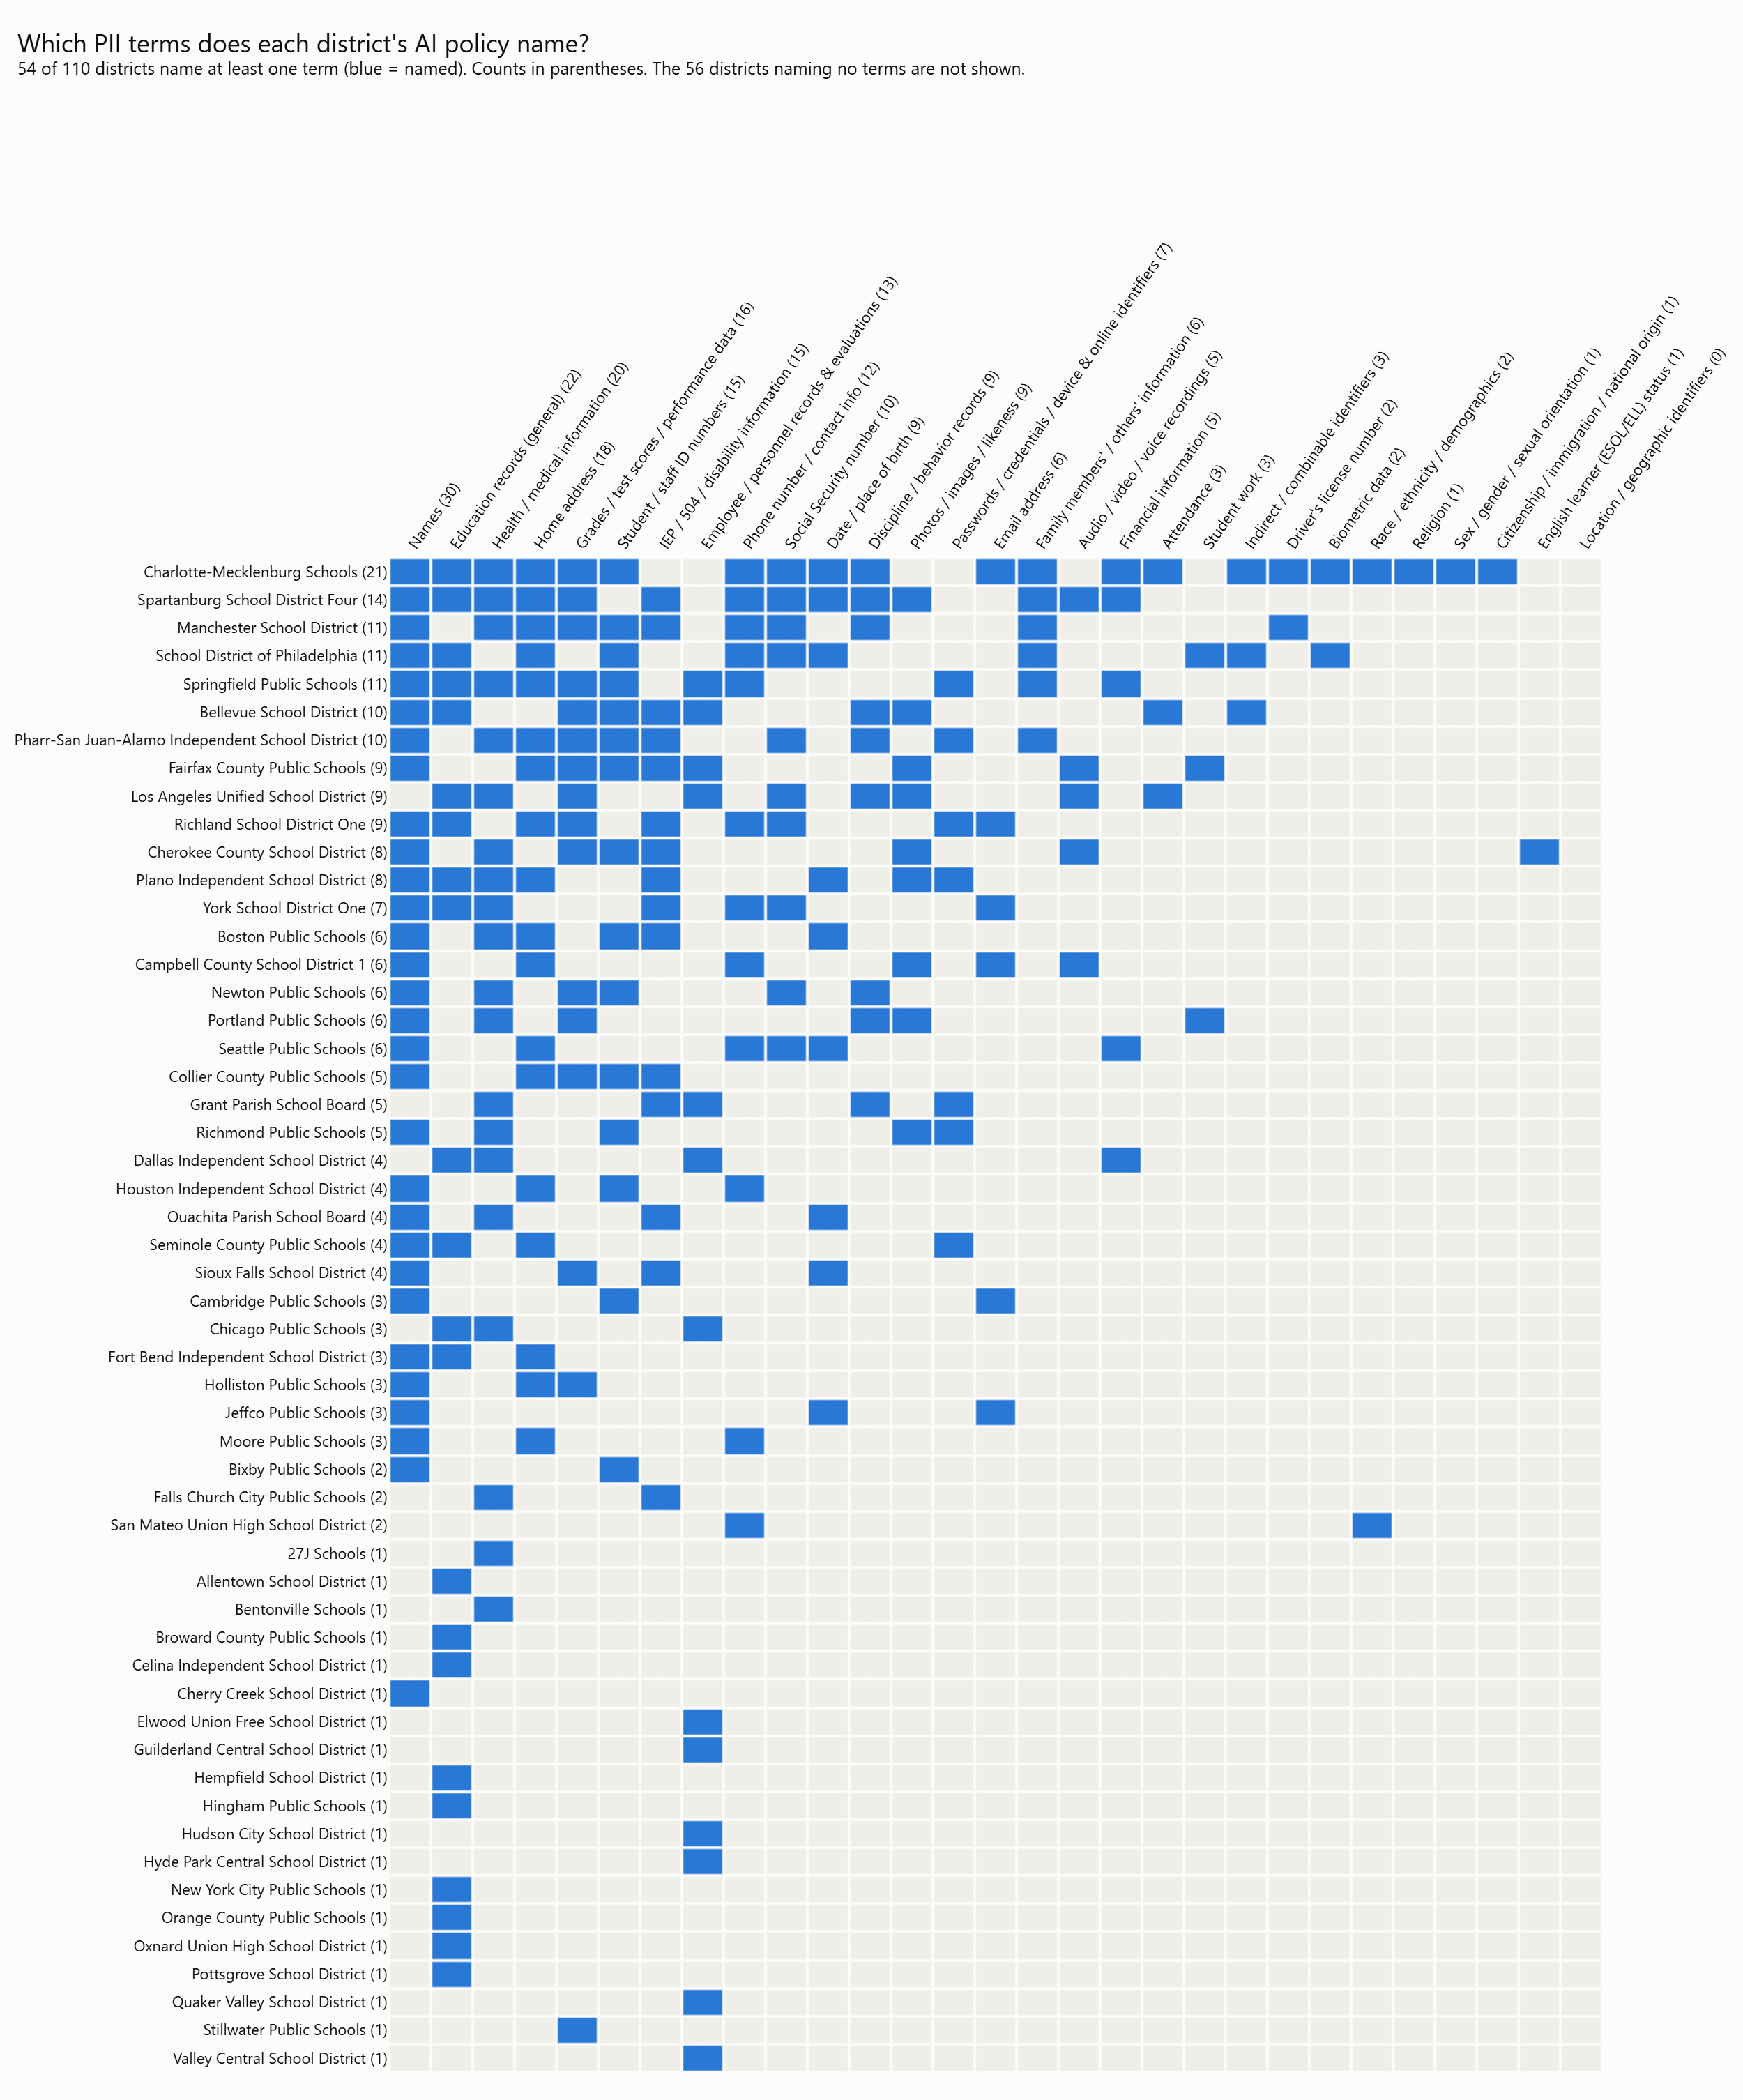

The table this chart was drawn from, first rows:
district, state, pii_terms, Names, Education records (general), Health / medical information, Home address, Grades / test scores / performance data, Student / staff ID numbers, IEP / 504 / disability information, Employee / personnel records & evaluatio…, Phone number / contact info, Social Security number, Date / place of birth, Discipline / behavior records, Photos / images / likeness, Passwords / credentials / device & onlin…, Email address, Family members' / others' information, Audio / video / voice recordings, Financial information, Attendance, Student work, Indirect / combinable identifiers
Charlotte-Mecklenburg Schools, North Carolina, 21, CMS_Generative_AI_Guidance_Privacy_Passa…, CMS_Generative_AI_Guidance_Privacy_Passa…, CMS_Generative_AI_Guidance_Privacy_Passa…, CMS_Generative_AI_Guidance_Privacy_Passa…, CMS_Generative_AI_Guidance_Privacy_Passa…, CMS_Generative_AI_Guidance_Privacy_Passa…, , , CMS_Generative_AI_Guidance_Privacy_Passa…, CMS_Generative_AI_Guidance_Privacy_Passa…, CMS_Generative_AI_Guidance_Privacy_Passa…, CMS_Generative_AI_Guidance_Privacy_Passa…, , , CMS_Generative_AI_Guidance_Privacy_Passa…, CMS_Generative_AI_Guidance_Privacy_Passa…, , CMS_Generative_AI_Guidance_Privacy_Passa…, CMS_Generative_AI_Guidance_Privacy_Passa…, , CMS_Generative_AI_Guidance_Privacy_Passa…
Spartanburg School District Four, South Carolina, 14, Spartanburg_4_Generative_AI_Guidelines_P…, Spartanburg_4_Generative_AI_Guidelines_P…, Spartanburg_4_Generative_AI_Guidelines_P…, Spartanburg_4_Generative_AI_Guidelines_P…, Spartanburg_4_Generative_AI_Guidelines_P…, , Spartanburg_4_Generative_AI_Guidelines_P…, , Spartanburg_4_Generative_AI_Guidelines_P…, Spartanburg_4_Generative_AI_Guidelines_P…, Spartanburg_4_Generative_AI_Guidelines_P…, Spartanburg_4_Generative_AI_Guidelines_P…, Spartanburg_4_Generative_AI_Guidelines_P…, , , Spartanburg_4_Generative_AI_Guidelines_P…, Spartanburg_4_Generative_AI_Guidelines_P…, Spartanburg_4_Generative_AI_Guidelines_P…, , , 
Manchester School District, New Hampshire, 11, Manchester_SD_AI_Policy_766_Privacy_Pass…, , Manchester_SD_AI_Policy_766_Privacy_Pass…, Manchester_SD_AI_Policy_766_Privacy_Pass…, Manchester_SD_AI_Policy_766_Privacy_Pass…, Manchester_SD_AI_Policy_766_Privacy_Pass…, Manchester_SD_AI_Policy_766_Privacy_Pass…, , Manchester_SD_AI_Policy_766_Privacy_Pass…, Manchester_SD_AI_Policy_766_Privacy_Pass…, , Manchester_SD_AI_Procedure_766R_Privacy_…, , , , Manchester_SD_AI_Procedure_766R_Privacy_…, , , , , 
School District of Philadelphia, Pennsylvania, 11, Philadelphia_GenAI_Guidelines_Privacy_Pa…, Philadelphia_GenAI_Guidelines_Privacy_Pa…, , Philadelphia_GenAI_Guidelines_Privacy_Pa…, , Philadelphia_GenAI_Guidelines_Privacy_Pa…, , , Philadelphia_GenAI_Guidelines_Privacy_Pa…, Philadelphia_GenAI_Guidelines_Privacy_Pa…, Philadelphia_GenAI_Guidelines_Privacy_Pa…, , , , , Philadelphia_GenAI_Guidelines_Privacy_Pa…, , , , Philadelphia_GenAI_Guidelines_Privacy_Pa…, Philadelphia_GenAI_Guidelines_Privacy_Pa…
Springfield Public Schools, Missouri, 11, Springfield_MO_SPS_AI_Handbook_Privacy_P…, Springfield_MO_SPS_AI_Handbook_Privacy_P…, Springfield_MO_SPS_AI_Handbook_Privacy_P…, Springfield_MO_SPS_AI_Handbook_Privacy_P…, Springfield_MO_SPS_AI_Handbook_Privacy_P…, Springfield_MO_SPS_AI_Handbook_Privacy_P…, , Springfield_MO_SPS_AI_Handbook_Privacy_P…, Springfield_MO_SPS_AI_Handbook_Privacy_P…, , , , , Springfield_MO_SPS_AI_Handbook_Privacy_P…, , Springfield_MO_SPS_AI_Handbook_Privacy_P…, , Springfield_MO_SPS_AI_Handbook_Privacy_P…, , , 
Bellevue School District, Washington, 10, Bellevue_SD_AI_Handbook_Privacy_Passages…, Bellevue_SD_AI_Handbook_Privacy_Passages…, , , Bellevue_SD_AI_Handbook_Privacy_Passages…, Bellevue_SD_AI_Handbook_Privacy_Passages…, Bellevue_SD_AI_Handbook_Privacy_Passages…, Bellevue_SD_AI_Handbook_Privacy_Passages…, , , , Bellevue_SD_AI_Handbook_Privacy_Passages…, Bellevue_SD_AI_Handbook_Privacy_Passages…, , , , , , Bellevue_SD_AI_Handbook_Privacy_Passages…, , Bellevue_SD_AI_Handbook_Privacy_Passages…
Pharr-San Juan-Alamo Independent School …, Texas, 10, PSJA_AI_Guidebook_Privacy_Passages.pdf: …, , PSJA_AI_Guidebook_Privacy_Passages.pdf: …, PSJA_AI_Guidebook_Privacy_Passages.pdf: …, PSJA_AI_Guidebook_Privacy_Passages.pdf: …, PSJA_AI_Guidebook_Privacy_Passages.pdf: …, PSJA_AI_Guidebook_Privacy_Passages.pdf: …, , , PSJA_AI_Guidebook_Privacy_Passages.pdf: …, , PSJA_AI_Guidebook_Privacy_Passages.pdf: …, , PSJA_AI_Guidebook_Privacy_Passages.pdf: …, , PSJA_AI_Guidebook_Privacy_Passages.pdf: …, , , , , 
Fairfax County Public Schools, Virginia, 9, FCPS_AI_Staff_Guidance_Privacy_Passages.…, , , FCPS_Student_AI_Guide_Privacy_Passages.p…, FCPS_Student_AI_Guide_Privacy_Passages.p…, FCPS_Student_AI_Guide_Privacy_Passages.p…, FCPS_AI_Staff_Guidance_Privacy_Passages.…, FCPS_AI_Staff_Guidance_Privacy_Passages.…, , , , , FCPS_Student_AI_Guide_Privacy_Passages.p…, , , , FCPS_Student_AI_Guide_Privacy_Passages.p…, , , FCPS_AI_Staff_Guidance_Privacy_Passages.…, 
Los Angeles Unified School District, California, 9, , LAUSD_AI_Policy_Bulletin_Privacy_Passage…, LAUSD_AI_Policy_Bulletin_Privacy_Passage…, , LAUSD_AI_Policy_Bulletin_Privacy_Passage…, , , LAUSD_AI_Policy_Bulletin_Privacy_Passage…, , LAUSD_AI_Policy_Bulletin_Privacy_Passage…, , LAUSD_AI_Policy_Bulletin_Privacy_Passage…, LAUSD_AI_Policy_Bulletin_Privacy_Passage…, , , , LAUSD_AI_Policy_Bulletin_Privacy_Passage…, , LAUSD_AI_Policy_Bulletin_Privacy_Passage…, , 
Richland School District One, South Carolina, 9, Richland_One_AI_Regulation_6325_Privacy_…, Richland_One_AI_Regulation_6325_Privacy_…, , Richland_One_AI_Regulation_6325_Privacy_…, Richland_One_AI_Regulation_6325_Privacy_…, , Richland_One_AI_Regulation_6325_Privacy_…, , Richland_One_AI_Regulation_6325_Privacy_…, Richland_One_AI_Regulation_6325_Privacy_…, , , , Richland_One_AI_Regulation_6325_Privacy_…, Richland_One_AI_Regulation_6325_Privacy_…, , , , , , 
Cherokee County School District, Georgia, 8, Cherokee_County_AI_Guidelines_Privacy_Pa…, , Cherokee_County_AI_Guidelines_Privacy_Pa…, , Cherokee_County_AI_Guidelines_Privacy_Pa…, Cherokee_County_AI_Guidelines_Privacy_Pa…, Cherokee_County_AI_Guidelines_Privacy_Pa…, , , , , , Cherokee_County_AI_Guidelines_Privacy_Pa…, , , , Cherokee_County_AI_Guidelines_Privacy_Pa…, , , , 
Plano Independent School District, Texas, 8, PlanoISD_Generative_AI_Page_Privacy_Pass…, PlanoISD_Generative_AI_Page_Privacy_Pass…, PlanoISD_Generative_AI_Page_Privacy_Pass…, PlanoISD_Generative_AI_Page_Privacy_Pass…, , , PlanoISD_Generative_AI_Page_Privacy_Pass…, , , , PlanoISD_Generative_AI_Page_Privacy_Pass…, , PlanoISD_Generative_AI_Page_Privacy_Pass…, PlanoISD_Generative_AI_Page_Privacy_Pass…, , , , , , , 
York School District One, South Carolina, 7, YorkSD1_AI_Responsible_Use_Policy_Privac…, YorkSD1_AI_Responsible_Use_Policy_Privac…, YorkSD1_AI_Responsible_Use_Policy_Privac…, , , , YorkSD1_AI_Responsible_Use_Policy_Privac…, , YorkSD1_AI_Responsible_Use_Policy_Privac…, YorkSD1_AI_Responsible_Use_Policy_Privac…, , , , , YorkSD1_AI_Responsible_Use_Policy_Privac…, , , , , , 
Boston Public Schools, Massachusetts, 6, Boston_PS_AI_Policy_Privacy_Passages.pdf…, , Boston_PS_AI_Policy_Privacy_Passages.pdf…, Boston_PS_AI_Policy_Privacy_Passages.pdf…, , Boston_PS_AI_Policy_Privacy_Passages.pdf…, Boston_PS_AI_Policy_Privacy_Passages.pdf…, , , , Boston_PS_AI_Policy_Privacy_Passages.pdf…, , , , , , , , , , 
Campbell County School District 1, Wyoming, 6, Campbell_County_SD1_Technology_Policy_71…, , , Campbell_County_SD1_Technology_Policy_71…, , , , , Campbell_County_SD1_Technology_Policy_71…, , , , Campbell_County_SD1_Technology_Policy_71…, , Campbell_County_SD1_Technology_Policy_71…, , Campbell_County_SD1_Technology_Policy_71…, , , , 
Newton Public Schools, Massachusetts, 6, Newton_AI_Guidelines_Privacy_Passages.pd…, , Newton_AI_Guidelines_Privacy_Passages.pd…, , Newton_AI_Guidelines_Privacy_Passages.pd…, Newton_AI_Guidelines_Privacy_Passages.pd…, , , , Newton_AI_Guidelines_Privacy_Passages.pd…, , Newton_AI_Guidelines_Privacy_Passages.pd…, , , , , , , , , 
Portland Public Schools, Oregon, 6, Portland_PPS_AI_Web_Page_Privacy_Passage…, , Portland_PS_AI_Guidebook_Privacy_Passage…, , Portland_PPS_AI_Web_Page_Privacy_Passage…, , , , , , , Portland_PS_AI_Guidebook_Privacy_Passage…, Portland_PS_AI_Guidebook_Privacy_Passage…, , , , , , , Portland_PPS_AI_Web_Page_Privacy_Passage…, 
Seattle Public Schools, Washington, 6, Seattle_PS_AI_Handbook_Privacy_Passages.…, , , Seattle_PS_AI_Handbook_Privacy_Passages.…, , , , , Seattle_PS_AI_Handbook_Privacy_Passages.…, Seattle_PS_AI_Handbook_Privacy_Passages.…, Seattle_PS_AI_Handbook_Privacy_Passages.…, , , , , , , Seattle_PS_AI_Handbook_Privacy_Passages.…, , , 
Collier County Public Schools, Florida, 5, CCPS_AI_Handbook_Privacy_Passages.pdf: p…, , , CCPS_AI_Handbook_Privacy_Passages.pdf: p…, CCPS_AI_Handbook_Privacy_Passages.pdf: p…, CCPS_AI_Handbook_Privacy_Passages.pdf: p…, CCPS_AI_Handbook_Privacy_Passages.pdf: p…, , , , , , , , , , , , , , 
Grant Parish School Board, Louisiana, 5, , , Grant_Parish_Employee_AUP_AI_Addendum_Pr…, , , , Grant_Parish_Employee_AUP_AI_Addendum_Pr…, Grant_Parish_Employee_AUP_AI_Addendum_Pr…, , , , Grant_Parish_Employee_AUP_AI_Addendum_Pr…, , Grant_Parish_Employee_AUP_AI_Addendum_Pr…, , , , , , , 
Richmond Public Schools, Virginia, 5, Richmond_Public_Schools_AI_Policy_Privac…, , Richmond_Public_Schools_AI_Policy_Privac…, , , Richmond_Public_Schools_AI_Policy_Privac…, , , , , , , Richmond_Public_Schools_AI_Policy_Privac…, Richmond_Public_Schools_AI_Policy_Privac…, , , , , , , 
Dallas Independent School District, Texas, 4, , Dallas_ISD_AI_Handbook_Privacy_Passages.…, Dallas_ISD_AI_Handbook_Privacy_Passages.…, , , , , Dallas_ISD_AI_Handbook_Privacy_Passages.…, , , , , , , , , , Dallas_ISD_AI_Handbook_Privacy_Passages.…, , , 
Houston Independent School District, Texas, 4, Houston_ISD_AI_Guidebook_Privacy_Passage…, , , Houston_ISD_AI_Guidebook_Privacy_Passage…, , Houston_ISD_AI_Guidebook_Privacy_Passage…, , , Houston_ISD_AI_Guidebook_Privacy_Passage…, , , , , , , , , , , , 
Ouachita Parish School Board, Louisiana, 4, Ouachita_AI_Acceptable_Use_Policy_Privac…, , Ouachita_AI_Acceptable_Use_Policy_Privac…, , , , Ouachita_AI_Acceptable_Use_Policy_Privac…, , , , Ouachita_AI_Acceptable_Use_Policy_Privac…, , , , , , , , , , 
Seminole County Public Schools, Florida, 4, Seminole_County_AI_Policy_7540_08_Privac…, Seminole_County_AI_Policy_7540_08_Privac…, , Seminole_County_AI_Policy_7540_08_Privac…, , , , , , , , , , Seminole_County_AI_Policy_7540_08_Privac…, , , , , , , 
Sioux Falls School District, South Dakota, 4, Sioux_Falls_SD_AI_Guidance_Privacy_Passa…, , , , Sioux_Falls_SD_AI_Guidance_Privacy_Passa…, , Sioux_Falls_SD_AI_Guidance_Privacy_Passa…, , , , Sioux_Falls_SD_AI_Guidance_Privacy_Passa…, , , , , , , , , , 
Cambridge Public Schools, Massachusetts, 3, Cambridge_PS_GenAI_Guidance_Privacy_Pass…, , , , , Cambridge_PS_GenAI_Guidance_Privacy_Pass…, , , , , , , , , Cambridge_PS_GenAI_Guidance_Privacy_Pass…, , , , , , 
Chicago Public Schools, Illinois, 3, , CPS_Chicago_AI_Guidebook_Privacy_Passage…, CPS_Chicago_AI_Guidebook_Privacy_Passage…, , , , , CPS_Chicago_AI_Guidebook_Privacy_Passage…, , , , , , , , , , , , , 
Fort Bend Independent School District, Texas, 3, FBISD_AI_Handbook_Privacy_Passages.pdf: …, FBISD_AI_Handbook_Privacy_Passages.pdf: …, , FBISD_AI_Handbook_Privacy_Passages.pdf: …, , , , , , , , , , , , , , , , , 
Holliston Public Schools, Massachusetts, 3, Holliston_Your_Guide_to_AI_Privacy_Passa…, , , Holliston_Your_Guide_to_AI_Privacy_Passa…, Holliston_Your_Guide_to_AI_Privacy_Passa…, , , , , , , , , , , , , , , , 
Jeffco Public Schools, Colorado, 3, Jeffco_AI_Web_Page_Privacy_Passages.pdf:…, , , , , , , , , , Jeffco_AI_Web_Page_Privacy_Passages.pdf:…, , , , Jeffco_AI_Web_Page_Privacy_Passages.pdf:…, , , , , , 
Moore Public Schools, Oklahoma, 3, Moore_MPS_AI_Instructional_Use_Privacy_P…, , , Moore_MPS_AI_Instructional_Use_Privacy_P…, , , , , Moore_MPS_AI_Instructional_Use_Privacy_P…, , , , , , , , , , , , 
Bixby Public Schools, Oklahoma, 2, Bixby_Board_Policy_3142_AI_Privacy_Passa…, , , , , Bixby_Board_Policy_3142_AI_Privacy_Passa…, , , , , , , , , , , , , , , 
Falls Church City Public Schools, Virginia, 2, , , Falls_Church_AI_Policy_II_GF_Privacy_Pas…, , , , Falls_Church_AI_Policy_II_GF_Privacy_Pas…, , , , , , , , , , , , , , 
San Mateo Union High School District, California, 2, , , , , , , , , SMUHSD_AI_Guidance_Page_Privacy_Passages…, , , , , , , , , , , , 
27J Schools, Colorado, 1, , , 27J_Staff_AI_Regulation_GBEE_R2_Privacy_…, , , , , , , , , , , , , , , , , , 
Allentown School District, Pennsylvania, 1, , Allentown_Policy_815_1_AI_Privacy_Passag…, , , , , , , , , , , , , , , , , , , 
Bentonville Schools, Arkansas, 1, , , Bentonville_AI_Guide_Privacy_Passages.pd…, , , , , , , , , , , , , , , , , , 
Broward County Public Schools, Florida, 1, , Broward_Powered_by_AI_Website_Privacy_Pa…, , , , , , , , , , , , , , , , , , , 
Celina Independent School District, Texas, 1, , CelinaISD_AI_Web_Page_Privacy_Passages.p…, , , , , , , , , , , , , , , , , , , 
Cherry Creek School District, Colorado, 1, CherryCreek_AI_Guidance_Privacy_Passages…, , , , , , , , , , , , , , , , , , , , 
Elwood Union Free School District, New York, 1, , , , , , , , Elwood_UFSD_Policy_8636_AI_Privacy_Passa…, , , , , , , , , , , , , 
Guilderland Central School District, New York, 1, , , , , , , , Guilderland_Policy_8636_AI_Privacy_Passa…, , , , , , , , , , , , , 
Hempfield School District, Pennsylvania, 1, , Hempfield_Policy_815_1_AI_Privacy_Passag…, , , , , , , , , , , , , , , , , , , 
Hingham Public Schools, Massachusetts, 1, , Hingham_AI_Student_Guide_Privacy_Passage…, , , , , , , , , , , , , , , , , , , 
Hudson City School District, New York, 1, , , , , , , , Hudson_City_SD_AI_Policy_8636_Privacy_Pa…, , , , , , , , , , , , , 
Hyde Park Central School District, New York, 1, , , , , , , , Hyde_Park_CSD_AI_Policy_8636_Privacy_Pas…, , , , , , , , , , , , , 
New York City Public Schools, New York, 1, , NYCPS_AI_Screen_Time_Guidance_Privacy_Pa…, , , , , , , , , , , , , , , , , , , 
Orange County Public Schools, Florida, 1, , OCPS_AI_Guidance_Hub_Privacy_Passages.pd…, , , , , , , , , , , , , , , , , , , 
Oxnard Union High School District, California, 1, , Oxnard_UHSD_AR_0441_AI_Privacy_Passages.…, , , , , , , , , , , , , , , , , , , 
Pottsgrove School District, Pennsylvania, 1, , Pottsgrove_AI_Policy_815_1_Privacy_Passa…, , , , , , , , , , , , , , , , , , , 
Quaker Valley School District, Pennsylvania, 1, , , , , , , , QuakerValley_GenAI_Policy_Privacy_Passag…, , , , , , , , , , , , , 
Stillwater Public Schools, Oklahoma, 1, , , , , Stillwater_AI_Tools_Page_Privacy_Passage…, , , , , , , , , , , , , , , , 
Valley Central School District, New York, 1, , , , , , , , Valley_Central_AI_Policy_8636_Privacy_Pa…, , , , , , , , , , , , , 
ABC Unified School District, California, 0, , , , , , , , , , , , , , , , , , , , , 
Academy District 20, Colorado, 0, , , , , , , , , , , , , , , , , , , , , 
Ann Arbor Public Schools, Michigan, 0, , , , , , , , , , , , , , , , , , , , , 
Argyle Independent School District, Texas, 0, , , , , , , , , , , , , , , , , , , , , 
Ascension Parish School Board, Louisiana, 0, , , , , , , , , , , , , , , , , , , , , 
Atlanta Public Schools, Georgia, 0, , , , , , , , , , , , , , , , , , , , , 
... 50 more rows
